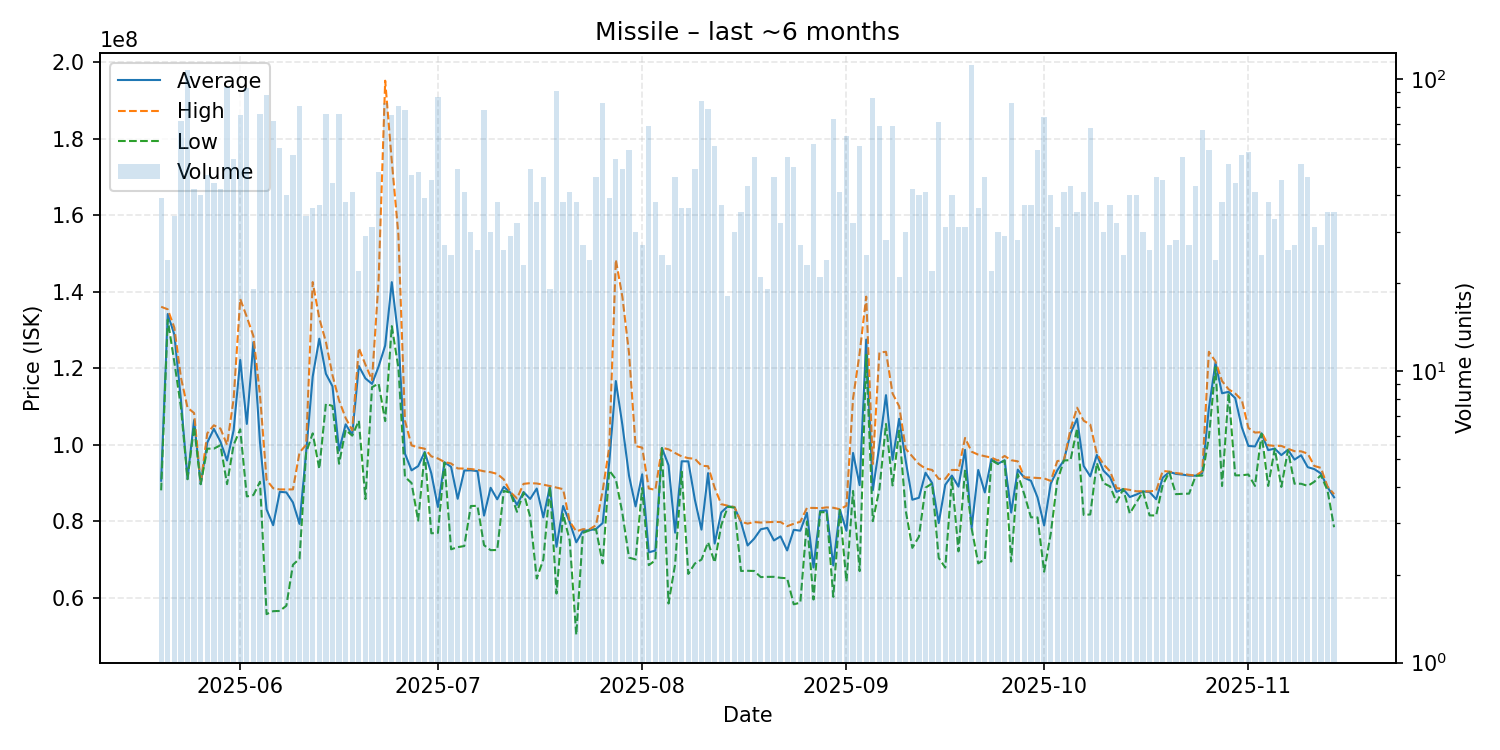

The data file committed next to this chart (first rows):
date, average, highest, lowest, order_count, volume
2025-05-20, 90612051, 136050000, 88110000, 39, 39
2025-05-21, 134175000, 135400000, 132700000, 23, 24
2025-05-22, 128785294, 130600000, 121600000, 30, 34
2025-05-23, 111818194, 117600000, 109900000, 46, 72
2025-05-24, 91100000, 109700000, 91010000, 66, 107
2025-05-25, 106464286, 108300000, 104800000, 40, 42
2025-05-26, 89741250, 89900000, 89710000, 37, 40
2025-05-27, 100592979, 103000000, 99000000, 46, 47
2025-05-28, 104162955, 105100000, 99000000, 43, 44
2025-05-29, 100828571, 104250000, 99900000, 41, 42
2025-05-30, 95910745, 100000000, 89730000, 58, 94
2025-05-31, 103802642, 112000000, 99980000, 52, 53
2025-06-01, 122172800, 138100000, 104050000, 65, 75
2025-06-02, 105456559, 133400000, 86520000, 55, 93
2025-06-03, 126808947, 128400000, 86870000, 19, 19
2025-06-04, 100673158, 113000000, 90350000, 45, 76
2025-06-05, 83121364, 90810000, 55780000, 65, 88
2025-06-06, 79001528, 88655000, 56550000, 55, 72
2025-06-07, 87715690, 88350000, 56610000, 51, 58
2025-06-08, 87578750, 88340000, 57970000, 40, 40
2025-06-09, 84949273, 88360000, 68660000, 47, 55
2025-06-10, 79340988, 98000000, 70270000, 41, 81
2025-06-11, 98049706, 99990000, 97960000, 34, 34
2025-06-12, 117838889, 142500000, 103000000, 32, 36
2025-06-13, 127718919, 133050000, 93710000, 35, 37
2025-06-14, 118565789, 126900000, 110700000, 61, 76
2025-06-15, 115282273, 118200000, 110150000, 36, 44
2025-06-16, 98478026, 111600000, 95060000, 34, 76
2025-06-17, 105350000, 107000000, 103900000, 35, 38
2025-06-18, 102557317, 103800000, 102400000, 41, 41
2025-06-19, 120581818, 125300000, 106300000, 22, 22
2025-06-20, 117350345, 120950000, 85820000, 27, 29
2025-06-21, 115914194, 116900000, 115050000, 29, 31
2025-06-22, 120447917, 142900000, 116000000, 45, 48
2025-06-23, 125927711, 195100000, 106200000, 35, 83
2025-06-24, 142485333, 174100000, 131000000, 50, 75
2025-06-25, 128035679, 155000000, 120200000, 56, 81
2025-06-26, 97692179, 106300000, 91620000, 52, 78
2025-06-27, 93330638, 99850000, 90020000, 32, 47
2025-06-28, 94429375, 99335000, 80200000, 43, 48
2025-06-29, 98133590, 98980000, 97875000, 38, 39
2025-06-30, 92549111, 96990000, 76890000, 32, 45
2025-07-01, 83760920, 96430000, 77000000, 42, 87
2025-07-02, 95431481, 95505000, 95360000, 27, 27
2025-07-03, 94248000, 95130000, 72710000, 24, 25
2025-07-04, 85905918, 93835000, 73270000, 36, 49
2025-07-05, 93286585, 93790000, 73560000, 39, 41
2025-07-06, 93341333, 93670000, 84020000, 30, 30
2025-07-07, 93125385, 93470000, 84060000, 26, 26
2025-07-08, 81506923, 93085000, 73790000, 36, 78
2025-07-09, 88779000, 92855000, 72490000, 26, 30
2025-07-10, 85770789, 92410000, 72530000, 33, 38
2025-07-11, 89027308, 90970000, 87960000, 26, 26
2025-07-12, 87531034, 87660000, 87520000, 29, 29
2025-07-13, 84306562, 86000000, 82500000, 31, 32
2025-07-14, 87676957, 89805000, 87480000, 23, 23
2025-07-15, 85859796, 89990000, 81220000, 33, 49
2025-07-16, 88581053, 89900000, 65080000, 35, 38
2025-07-17, 81055652, 89595000, 70040000, 32, 46
2025-07-18, 89067895, 89230000, 89020000, 18, 19
... 119 more rows
